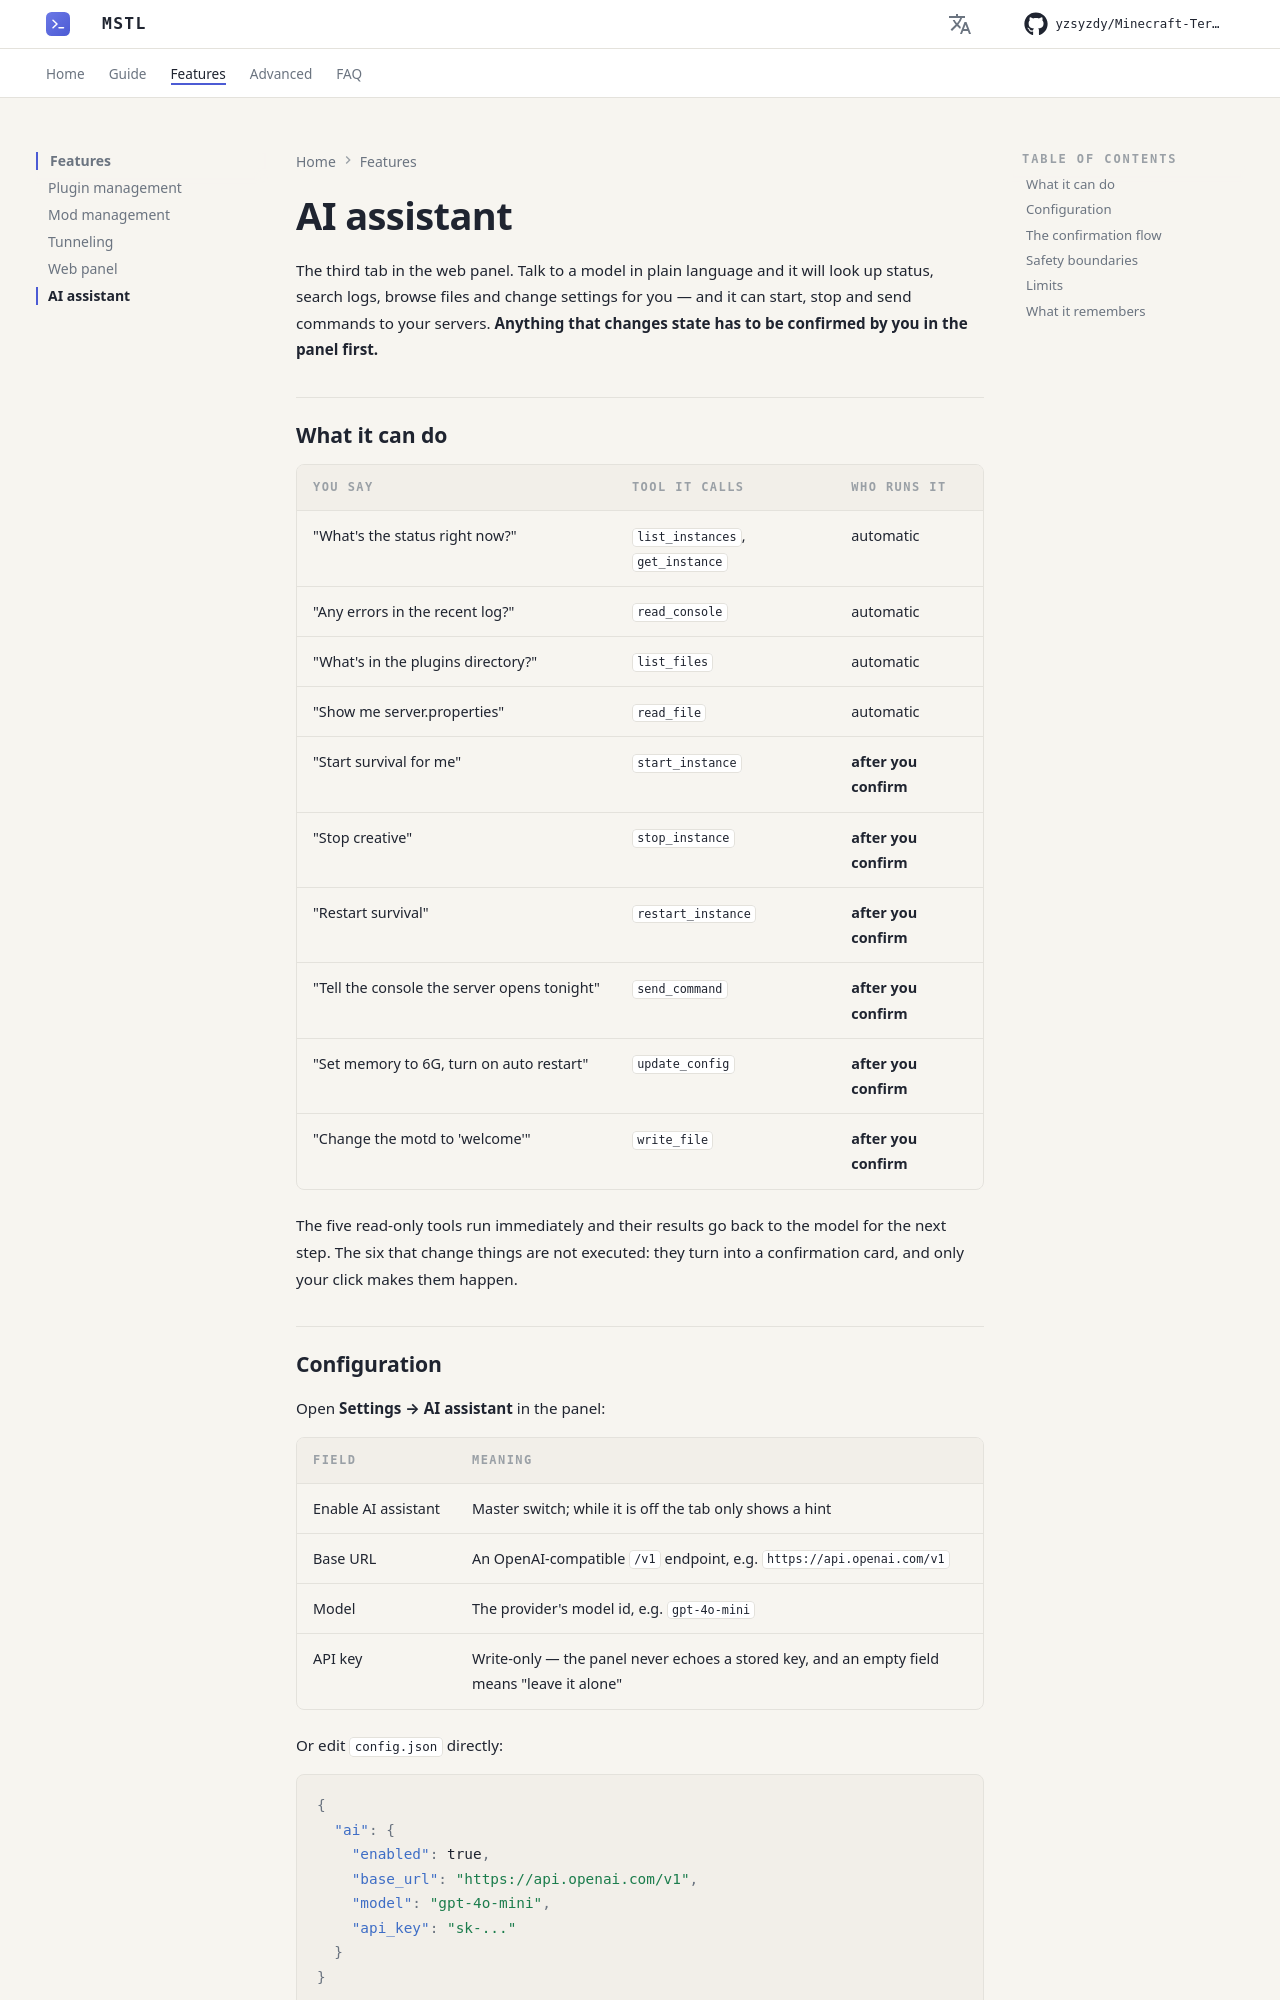

repository: yzsyzdy/Minecraft-Terminal-Server-Launcher · page: en/features/ai-assistant/index.html · generator: mkdocs

# AI assistant

The third tab in the web panel. Talk to a model in plain language and it will look up status, search logs, browse files and change settings for you — and it can start, stop and send commands to your servers. **Anything that changes state has to be confirmed by you in the panel first.**

## What it can do

| You say | Tool it calls | Who runs it |
| --- | --- | --- |
| "What's the status right now?" | `list_instances`, `get_instance` | automatic |
| "Any errors in the recent log?" | `read_console` | automatic |
| "What's in the plugins directory?" | `list_files` | automatic |
| "Show me server.properties" | `read_file` | automatic |
| "Start survival for me" | `start_instance` | **after you confirm** |
| "Stop creative" | `stop_instance` | **after you confirm** |
| "Restart survival" | `restart_instance` | **after you confirm** |
| "Tell the console the server opens tonight" | `send_command` | **after you confirm** |
| "Set memory to 6G, turn on auto restart" | `update_config` | **after you confirm** |
| "Change the motd to 'welcome'" | `write_file` | **after you confirm** |

The five read-only tools run immediately and their results go back to the model for the next step. The six that change things are not executed: they turn into a confirmation card, and only your click makes them happen.

## Configuration

Open **Settings → AI assistant** in the panel:

| Field | Meaning |
| --- | --- |
| Enable AI assistant | Master switch; while it is off the tab only shows a hint |
| Base URL | An OpenAI-compatible `/v1` endpoint, e.g. `https://api.openai.com/v1` |
| Model | The provider's model id, e.g. `gpt-4o-mini` |
| API key | Write-only — the panel never echoes a stored key, and an empty field means "leave it alone" |

Or edit `config.json` directly:

```json
{
  "ai": {
    "enabled": true,
    "base_url": "https://api.openai.com/v1",
    "model": "gpt-4o-mini",
    "api_key": "sk-..."
  }
}
```

!!! tip "Keep the key in an environment variable"
    Setting `MSTL_AI_API_KEY` takes precedence over the value in `config.json`. The panel shows "provided by the environment" and locks the field. Useful when you would rather not leave the key on disk.

Any OpenAI-compatible service works: the official API, an Azure OpenAI compatibility layer, or your own vLLM / Ollama / one-api gateway. It calls `POST {base_url}/chat/completions` with `Authorization: Bearer`.
